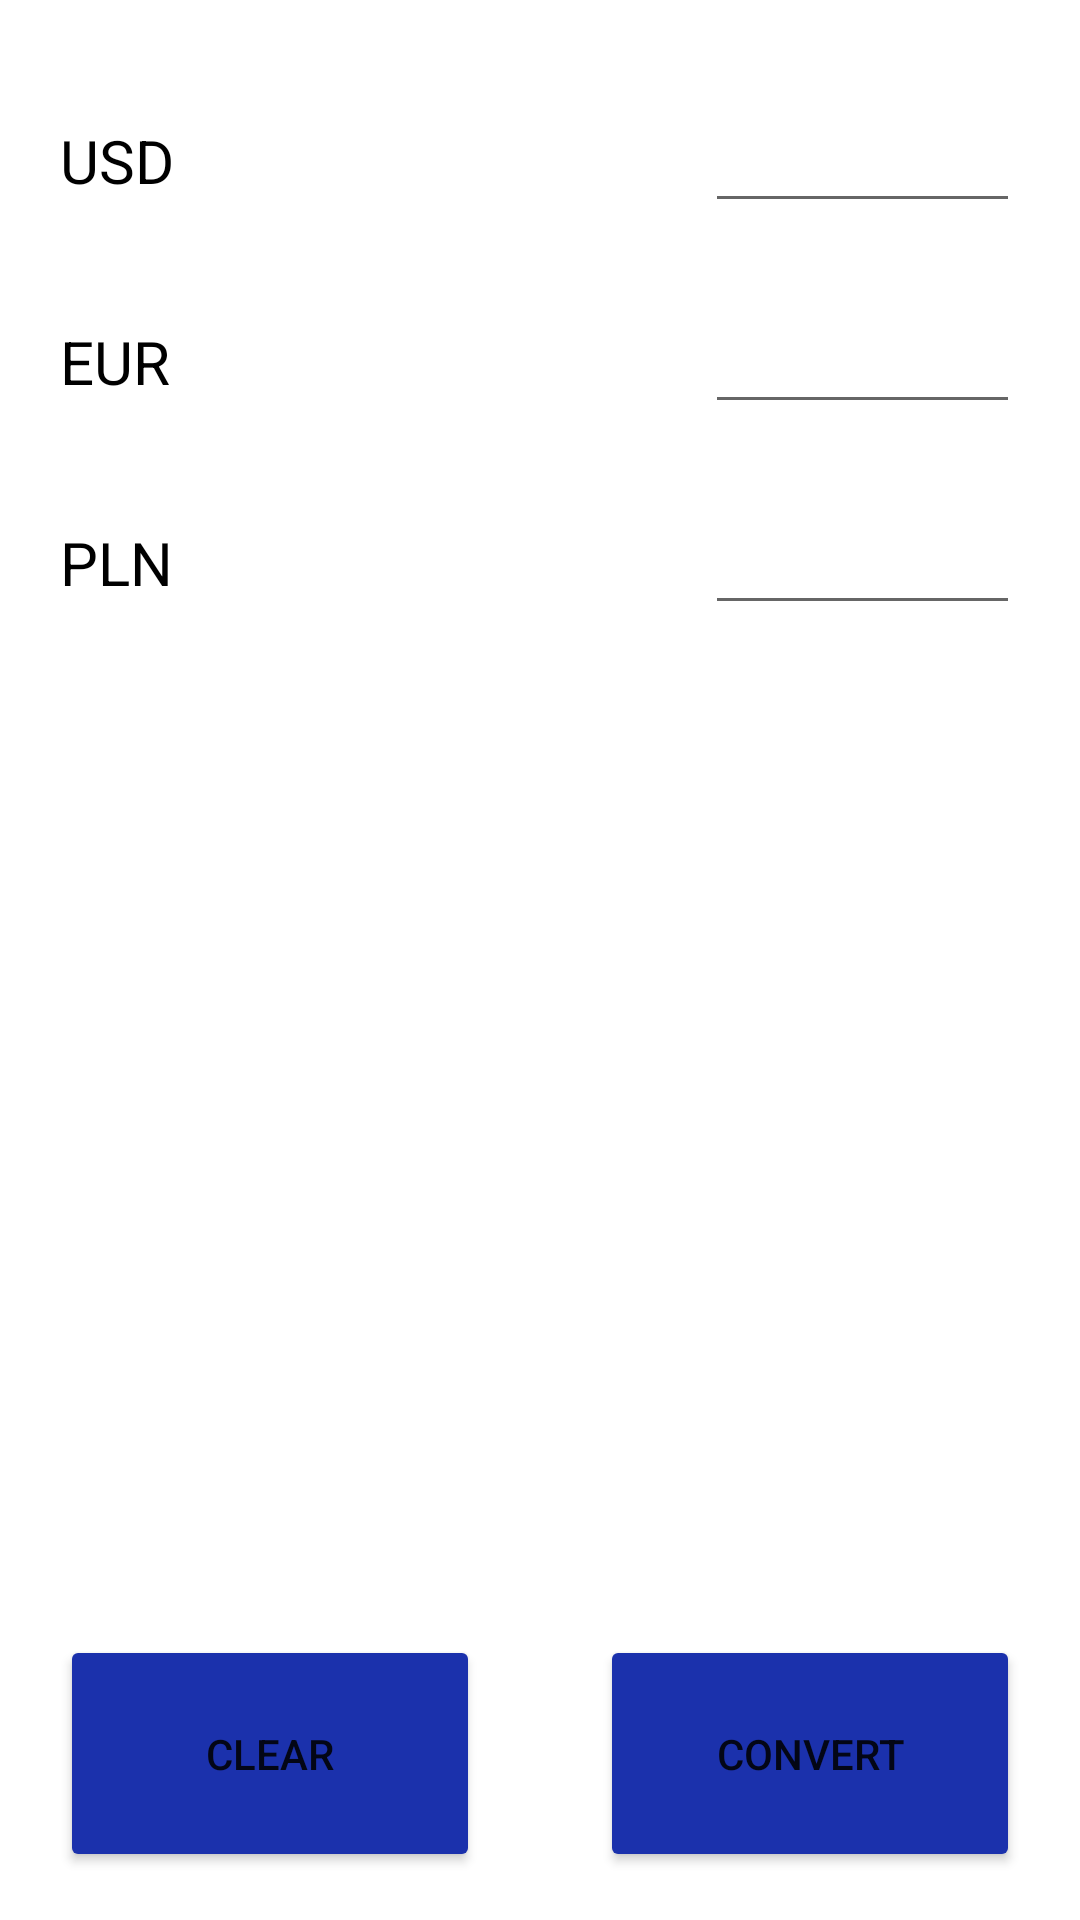

The Android layout XML behind this screen, and the referenced resources:
<!-- AndroidManifest.xml: application theme Theme.CurrencyConverter -->
<!-- res/layout/fragment_most_used.xml -->
<?xml version="1.0" encoding="utf-8"?>
<androidx.constraintlayout.widget.ConstraintLayout xmlns:android="http://schemas.android.com/apk/res/android"
    xmlns:app="http://schemas.android.com/apk/res-auto"
    xmlns:tools="http://schemas.android.com/tools"
    android:id="@+id/linearLayout"
    android:layout_width="match_parent"
    android:layout_height="match_parent"
    tools:context=".Views.MostUsedCurrenciesFragment">


    <TextView
        android:id="@+id/textViewUSD"
        android:layout_width="wrap_content"
        android:layout_height="wrap_content"
        android:layout_marginStart="20dp"
        android:layout_marginTop="40dp"
        android:text="USD"
        android:textColor="?attr/myTextColor"
        android:textSize="20sp"
        app:layout_constraintStart_toStartOf="parent"
        app:layout_constraintTop_toTopOf="parent" />

    <EditText
        android:id="@+id/editTextUSD"
        android:layout_width="wrap_content"
        android:layout_height="wrap_content"
        android:layout_marginEnd="20dp"
        android:digits="0123456789."
        android:ems="5"
        android:inputType="number"
        app:layout_constraintBottom_toBottomOf="@+id/textViewUSD"
        app:layout_constraintEnd_toEndOf="parent"
        app:layout_constraintTop_toTopOf="@+id/textViewUSD" />


    <TextView
        android:id="@+id/textViewEUR"
        android:layout_width="wrap_content"
        android:layout_height="wrap_content"
        android:layout_marginStart="20dp"
        android:layout_marginTop="40dp"
        android:text="EUR"
        android:textColor="?attr/myTextColor"
        android:textSize="20sp"
        app:layout_constraintStart_toStartOf="parent"
        app:layout_constraintTop_toBottomOf="@+id/textViewUSD" />

    <EditText
        android:id="@+id/editTextEUR"
        android:layout_width="wrap_content"
        android:layout_height="wrap_content"
        android:digits="0123456789."
        android:ems="5"
        android:inputType="number"
        app:layout_constraintBottom_toBottomOf="@+id/textViewEUR"
        app:layout_constraintEnd_toEndOf="@+id/editTextUSD"
        app:layout_constraintTop_toTopOf="@+id/textViewEUR" />


    <TextView
        android:id="@+id/textViewPLN"
        android:layout_width="wrap_content"
        android:layout_height="wrap_content"
        android:layout_marginStart="20dp"
        android:layout_marginTop="40dp"
        android:text="PLN"
        android:textColor="?attr/myTextColor"
        android:textSize="20sp"
        app:layout_constraintStart_toStartOf="parent"
        app:layout_constraintTop_toBottomOf="@+id/textViewEUR" />


    <EditText
        android:id="@+id/editTextPLN"
        android:layout_width="wrap_content"
        android:layout_height="wrap_content"
        android:digits="0123456789."
        android:ems="5"
        android:inputType="number"
        app:layout_constraintBottom_toBottomOf="@+id/textViewPLN"
        app:layout_constraintEnd_toEndOf="@+id/editTextEUR"
        app:layout_constraintTop_toTopOf="@+id/textViewPLN" />


    <Button
        android:id="@+id/buttonClear"
        android:layout_width="0dp"
        android:layout_height="wrap_content"
        android:layout_marginStart="20dp"
        android:layout_marginEnd="20dp"
        android:layout_marginBottom="16dp"
        android:backgroundTint="?attr/myButtonBackgroundColor"
        android:padding="@dimen/buttonPadding"
        android:text="@string/btn_clear"
        android:textSize="@dimen/buttonTextSize"
        app:layout_constraintBottom_toBottomOf="parent"
        app:layout_constraintEnd_toStartOf="@+id/buttonConvert"
        app:layout_constraintStart_toStartOf="parent" />

    <Button
        android:id="@+id/buttonConvert"
        android:layout_width="0dp"
        android:layout_height="wrap_content"
        android:layout_marginStart="20dp"
        android:layout_marginEnd="20dp"
        android:backgroundTint="?attr/myButtonBackgroundColor"
        android:padding="@dimen/buttonPadding"
        android:text="@string/btn_convert"
        android:textSize="@dimen/buttonTextSize"
        app:layout_constraintBaseline_toBaselineOf="@+id/buttonClear"
        app:layout_constraintEnd_toEndOf="parent"
        app:layout_constraintStart_toEndOf="@+id/buttonClear" />


</androidx.constraintlayout.widget.ConstraintLayout>
<!-- resources referenced by this layout -->
<resources>
  <dimen name="buttonPadding">30dp</dimen>
  <dimen name="buttonTextSize">14sp</dimen>
  <string name="btn_clear">Clear</string>
  <string name="btn_convert">Convert</string>
  <style name="Theme.CurrencyConverter" parent="Theme.MaterialComponents.DayNight.NoActionBar">
          
          <item name="colorPrimary">@color/blue</item>
          <item name="colorPrimaryVariant">@color/purple_700</item>
          <item name="colorOnPrimary">@color/white</item>
          
          <item name="colorSecondary">@color/teal_200</item>
          <item name="colorSecondaryVariant">@color/teal_700</item>
          <item name="colorOnSecondary">@color/blue</item>
          
          <item name="android:statusBarColor" tools:targetApi="l">?attr/colorPrimaryVariant</item>
  
          <item name="myTextColor">#000000</item>
          <item name="myBackgroundColor">#FFFFFF</item>
          <item name="myButtonBackgroundColor">?attr/colorPrimary</item>
          <item name="currencyFragmentBackgroundColor">#3E6C94</item>
          <item name="spinnerSelectedItemTextColor">?attr/colorOnPrimary</item>
      </style>
  <color name="blue">#1B31AC</color>
  <color name="purple_700">#FF3700B3</color>
  <color name="white">#FFFFFFFF</color>
  <color name="teal_200">#FF03DAC5</color>
  <color name="teal_700">#FF018786</color>
</resources>
